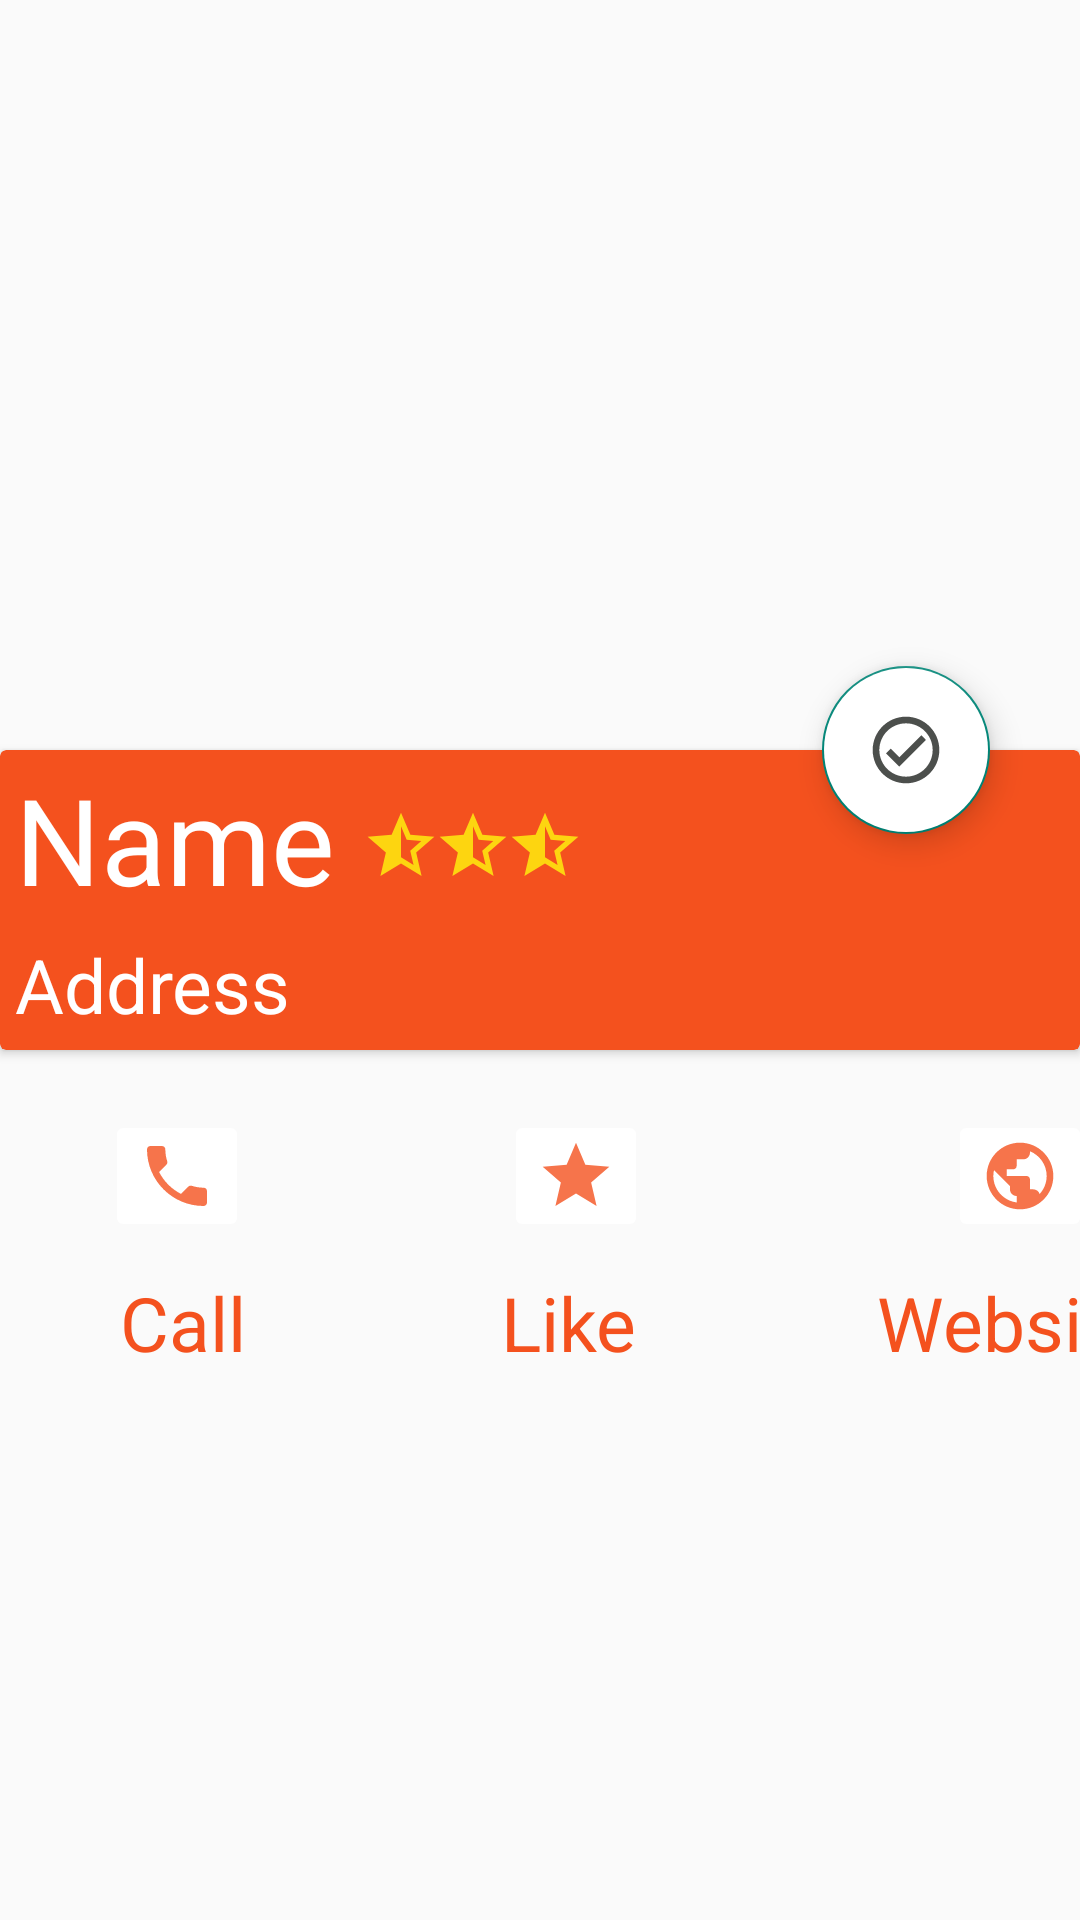

Reconstruct the res/layout file that produces this screen, plus the resources it refers to.
<!-- AndroidManifest.xml: application theme Theme.Go4Lunch -->
<!-- res/layout/activity_restaurant_details.xml -->
<?xml version="1.0" encoding="utf-8"?>
<androidx.constraintlayout.widget.ConstraintLayout xmlns:android="http://schemas.android.com/apk/res/android"
    xmlns:app="http://schemas.android.com/apk/res-auto"
    xmlns:tools="http://schemas.android.com/tools"
    android:layout_width="match_parent"
    android:layout_height="match_parent"
    tools:context=".ui.RestaurantDetailsActivity">

    <ImageView
        android:id="@+id/activity_details_photo"
        android:layout_width="match_parent"
        android:layout_height="250dp"
        app:layout_constraintTop_toTopOf="parent"
        />

    <androidx.cardview.widget.CardView
        android:id="@+id/activity_details_cardview_restaurant_informations"
        android:layout_width="match_parent"
        android:layout_height="100dp"
        app:layout_constraintTop_toBottomOf="@+id/activity_details_photo"
        android:backgroundTint="@color/toolbar"
        android:orientation="horizontal">

        <androidx.constraintlayout.widget.ConstraintLayout
            android:layout_width="match_parent"
            android:layout_height="match_parent">

            <TextView
                android:id="@+id/activity_details_name"
                android:layout_width="wrap_content"
                android:layout_height="wrap_content"
                android:textColor="@color/white"
                android:text="@string/details_restaurant_name"
                app:layout_constraintTop_toTopOf="parent"
                app:layout_constraintStart_toStartOf="parent"
                android:layout_marginTop="3dp"
                android:layout_marginStart="5dp"
                android:textSize="40dp"/>

            <TextView
                android:id="@+id/activity_details_address"
                android:layout_width="wrap_content"
                android:layout_height="wrap_content"
                android:textColor="@color/white"
                android:text="@string/details_restaurant_address"
                app:layout_constraintTop_toBottomOf="@+id/activity_details_name"
                app:layout_constraintStart_toStartOf="parent"
                android:layout_marginTop="5dp"
                android:layout_marginStart="5dp"
                android:textSize="25dp"
                />

            <ImageView
                android:id="@+id/activity_details_first_star"
                android:layout_width="wrap_content"
                android:layout_height="wrap_content"
                android:src="@drawable/ic_one_star_half"
                app:layout_constraintTop_toTopOf="parent"
                app:layout_constraintStart_toEndOf="@+id/activity_details_name"
                android:layout_marginTop="20dp"
                android:layout_marginStart="10dp"/>

            <ImageView
                android:id="@+id/activity_details_second_star"
                android:layout_width="wrap_content"
                android:layout_height="wrap_content"
                android:src="@drawable/ic_one_star_half"
                app:layout_constraintTop_toTopOf="parent"
                app:layout_constraintStart_toEndOf="@+id/activity_details_first_star"
                android:layout_marginTop="20dp"/>

            <ImageView
                android:id="@+id/activity_details_third_star"
                android:layout_width="wrap_content"
                android:layout_height="wrap_content"
                android:src="@drawable/ic_one_star_half"
                app:layout_constraintTop_toTopOf="parent"
                app:layout_constraintStart_toEndOf="@+id/activity_details_second_star"
                android:layout_marginTop="20dp"
                />


        </androidx.constraintlayout.widget.ConstraintLayout>

    </androidx.cardview.widget.CardView>

    <androidx.constraintlayout.widget.ConstraintLayout
        android:id="@+id/activity_restaurant_details_buttons"
        android:layout_width="match_parent"
        android:layout_height="130dp"
        app:layout_constraintTop_toBottomOf="@+id/activity_details_cardview_restaurant_informations">

        <ImageButton
            android:id="@+id/activity_restaurant_details_phone_button"
            android:layout_width="wrap_content"
            android:layout_height="wrap_content"
            app:layout_constraintStart_toStartOf="parent"
            app:layout_constraintTop_toTopOf="parent"
            android:src="@drawable/ic_details_phone_24"
            android:layout_marginStart="35dp"
            android:layout_marginTop="20dp"
            android:backgroundTint="@color/white"/>

        <TextView
            android:id="@+id/activity_restaurant_details_call"
            android:layout_width="wrap_content"
            android:layout_height="wrap_content"
            app:layout_constraintTop_toBottomOf="@+id/activity_restaurant_details_phone_button"
            app:layout_constraintStart_toStartOf="parent"
            android:layout_marginStart="40dp"
            android:layout_marginTop="10dp"
            android:text="@string/details_call"
            android:textColor="@color/toolbar"
            android:textSize="25dp"
            />

        <ImageButton
            android:id="@+id/activity_restaurant_details_like_button"
            android:layout_width="wrap_content"
            android:layout_height="wrap_content"
            app:layout_constraintTop_toTopOf="parent"
            app:layout_constraintStart_toEndOf="@+id/activity_restaurant_details_phone_button"
            android:layout_marginStart="85dp"
            android:layout_marginTop="20dp"
            android:src="@drawable/ic_details_like_24"
            android:backgroundTint="@color/white"
            />

        <TextView
            android:id="@+id/activity_restaurant_details_like"
            android:layout_width="wrap_content"
            android:layout_height="wrap_content"
            app:layout_constraintTop_toBottomOf="@+id/activity_restaurant_details_like_button"
            app:layout_constraintStart_toEndOf="@+id/activity_restaurant_details_call"
            android:layout_marginStart="85dp"
            android:layout_marginTop="10dp"
            android:text="@string/details_like"
            android:textColor="@color/toolbar"
            android:textSize="25dp"/>

        <ImageButton
            android:id="@+id/activity_restaurant_details_website_button"
            android:layout_width="wrap_content"
            android:layout_height="wrap_content"
            app:layout_constraintTop_toTopOf="parent"
            app:layout_constraintStart_toEndOf="@+id/activity_restaurant_details_like_button"
            android:layout_marginTop="20dp"
            android:layout_marginStart="100dp"
            android:src="@drawable/ic_details_public_24"
            android:backgroundTint="@color/white"
            />

        <TextView
            android:id="@+id/activity_details_website"
            android:layout_width="wrap_content"
            android:layout_height="wrap_content"
            app:layout_constraintTop_toBottomOf="@+id/activity_restaurant_details_website_button"
            app:layout_constraintStart_toEndOf="@+id/activity_restaurant_details_like"
            android:layout_marginTop="10dp"
            android:layout_marginStart="80dp"
            android:text="@string/details_website"
            android:textColor="@color/toolbar"
            android:textSize="25dp"/>


    </androidx.constraintlayout.widget.ConstraintLayout>

    <androidx.recyclerview.widget.RecyclerView
        android:layout_width="match_parent"
        android:layout_height="250dp"
        app:layout_constraintTop_toBottomOf="@+id/activity_restaurant_details_buttons"
        tools:listitem="@layout/item_workmate_restaurant_details_list"
        />

    <com.google.android.material.floatingactionbutton.FloatingActionButton
        android:id="@+id/activity_details_selected_restaurant_fab"
        android:layout_width="wrap_content"
        android:layout_height="wrap_content"
        android:backgroundTint="@color/white"
        app:layout_constraintTop_toBottomOf="@+id/activity_details_photo"
        app:layout_constraintBottom_toBottomOf="@+id/activity_details_photo"
        app:layout_constraintEnd_toEndOf="parent"
        android:layout_marginEnd="30dp"
        android:src="@drawable/ic_selected_restaurant_is_check"
        />
</androidx.constraintlayout.widget.ConstraintLayout>
<!-- res/layout/item_workmate_restaurant_details_list.xml (included above) -->
<?xml version="1.0" encoding="utf-8"?>
<androidx.constraintlayout.widget.ConstraintLayout xmlns:android="http://schemas.android.com/apk/res/android"
    android:layout_width="match_parent"
    android:layout_height="match_parent"
    xmlns:app="http://schemas.android.com/apk/res-auto">

    <ImageView
        android:id="@+id/activity_restaurant_details_user_profile_picture"
        android:layout_width="50dp"
        android:layout_height="50dp"
        app:layout_constraintTop_toTopOf="parent"
        app:layout_constraintStart_toStartOf="parent"
        android:layout_marginTop="20dp"
        android:layout_marginStart="20dp"
        />

    <TextView
        android:id="@+id/activity_restaurant_details_user_name"
        android:layout_width="wrap_content"
        android:layout_height="wrap_content"
        app:layout_constraintTop_toTopOf="parent"
        app:layout_constraintStart_toEndOf="@+id/activity_restaurant_details_user_profile_picture"
        android:layout_marginStart="20dp"
        android:layout_marginTop="30dp"
        />

    <TextView
        android:id="@+id/activity_restaurant_details_user_is_joining"
        android:layout_width="wrap_content"
        android:layout_height="wrap_content"
        app:layout_constraintTop_toTopOf="parent"
        app:layout_constraintStart_toEndOf="@+id/activity_restaurant_details_user_name"
        android:layout_marginTop="30dp"
        android:layout_marginStart="20dp"/>


</androidx.constraintlayout.widget.ConstraintLayout>
<!-- resources referenced by this layout -->
<resources>
  <color name="toolbar">#f4511e</color>
  <color name="white">#FFFFFFFF</color>
  <!-- drawable ic_details_like_24 (drawable-anydpi) -->
  <vector xmlns:android="http://schemas.android.com/apk/res/android"
      android:width="24dp"
      android:height="24dp"
      android:viewportWidth="24"
      android:viewportHeight="24"
      android:tint="#F4511E"
      android:alpha="0.8">
    <group android:scaleX="1.1111112"
        android:scaleY="1.1111112"
        android:translateX="-1.3333334"
        android:translateY="-1.3333334">
      <path
          android:fillColor="@android:color/white"
          android:pathData="M12,17.27L18.18,21l-1.64,-7.03L22,9.24l-7.19,-0.61L12,2 9.19,8.63 2,9.24l5.46,4.73L5.82,21z"/>
    </group>
  </vector>
  <!-- drawable ic_one_star_half (drawable) -->
  <?xml version="1.0" encoding="utf-8"?>
  <selector
      xmlns:android="http://schemas.android.com/apk/res/android">
  
      <item
          android:state_activated="false"
          android:drawable="@drawable/ic_half_star_rate_24"/>
  
      <item
          android:state_activated="true"
          android:drawable="@drawable/ic_filled_star_rate_24"/>
  
  </selector>
  <!-- drawable ic_selected_restaurant_is_check (drawable) -->
  <?xml version="1.0" encoding="utf-8"?>
  <selector
      xmlns:android="http://schemas.android.com/apk/res/android">
  
      <item
          android:state_activated="false"
          android:drawable="@drawable/ic_selected_restaurant__no_check_24"/>
  
      <item
          android:state_activated="true"
          android:drawable="@drawable/ic_selected_restaurant_check_24"/>
  </selector>
  <string name="details_call">Call</string>
  <string name="details_like">Like</string>
  <string name="details_restaurant_address">Address</string>
  <string name="details_restaurant_name">Name</string>
  <string name="details_website">Website</string>
  <style name="Theme.Go4Lunch" parent="Theme.AppCompat.Light.NoActionBar">
          
          <item name="colorPrimary">@color/purple_500</item>
          <item name="colorPrimaryVariant">@color/purple_700</item>
          <item name="colorOnPrimary">@color/white</item>
          
          <item name="colorSecondary">@color/teal_200</item>
          <item name="colorSecondaryVariant">@color/teal_700</item>
          <item name="colorOnSecondary">@color/black</item>
          
          <item name="android:statusBarColor" tools:targetApi="l">?attr/colorPrimaryVariant</item>
          
      </style>
  <!-- drawable ic_half_star_rate_24 (drawable-anydpi) -->
  <vector xmlns:android="http://schemas.android.com/apk/res/android"
      android:width="24dp"
      android:height="24dp"
      android:viewportWidth="24"
      android:viewportHeight="24"
      android:tint="#FFF50C"
      android:alpha="0.8"
      android:autoMirrored="true">
    <group android:scaleX="1.1111112"
        android:scaleY="1.1111112"
        android:translateX="-1.3333334"
        android:translateY="-1.3333334">
      <path
          android:fillColor="@android:color/white"
          android:pathData="M22,9.24l-7.19,-0.62L12,2 9.19,8.63 2,9.24l5.46,4.73L5.82,21 12,17.27 18.18,21l-1.63,-7.03L22,9.24zM12,15.4V6.1l1.71,4.04 4.38,0.38 -3.32,2.88 1,4.28L12,15.4z"/>
    </group>
  </vector>
  <!-- drawable ic_filled_star_rate_24 (drawable-anydpi) -->
  <vector xmlns:android="http://schemas.android.com/apk/res/android"
      android:width="24dp"
      android:height="24dp"
      android:viewportWidth="24"
      android:viewportHeight="24"
      android:tint="#FFF50C"
      android:alpha="0.8">
    <group android:scaleX="1.1111112"
        android:scaleY="1.1111112"
        android:translateX="-1.3333334"
        android:translateY="-1.3333334">
      <path
          android:fillColor="@android:color/white"
          android:pathData="M12,17.27L18.18,21l-1.64,-7.03L22,9.24l-7.19,-0.61L12,2 9.19,8.63 2,9.24l5.46,4.73L5.82,21z"/>
    </group>
  </vector>
  <color name="purple_500">#FF6200EE</color>
  <color name="purple_700">#FF3700B3</color>
  <color name="teal_200">#FF03DAC5</color>
  <color name="teal_700">#FF018786</color>
  <color name="black">#FF000000</color>
</resources>
